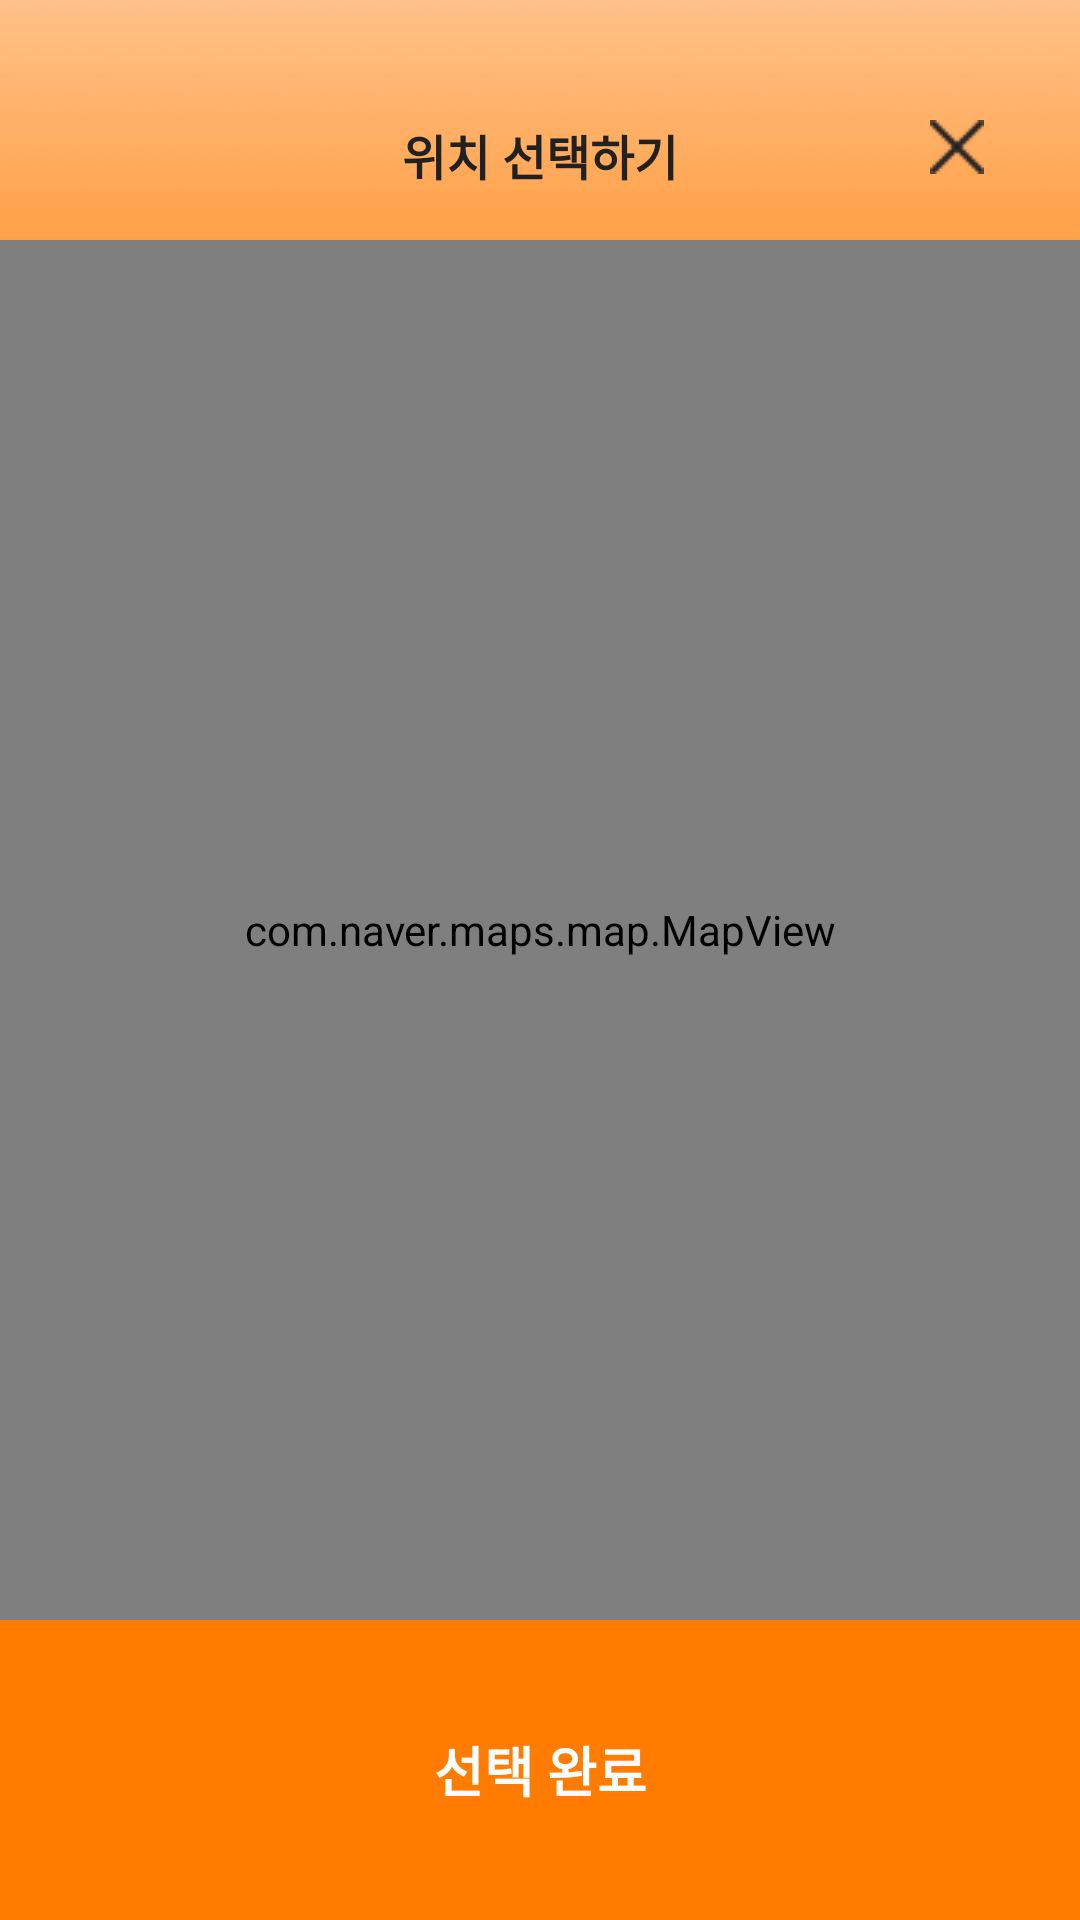

Android layout source for this screen:
<!-- AndroidManifest.xml: application theme SplashScreenTheme -->
<!-- res/layout/fragment_select_location.xml -->
<?xml version="1.0" encoding="utf-8"?>
<androidx.constraintlayout.widget.ConstraintLayout xmlns:android="http://schemas.android.com/apk/res/android"
    android:layout_width="match_parent"
    android:layout_height="match_parent"
    xmlns:tools="http://schemas.android.com/tools"
    xmlns:app="http://schemas.android.com/apk/res-auto">

    
    <androidx.constraintlayout.widget.ConstraintLayout
        android:id="@+id/constraintLayout"
        android:layout_width="match_parent"
        android:layout_height="80dp"
        app:layout_constraintTop_toTopOf="parent">

        <TextView
            android:id="@+id/textView"
            android:layout_width="match_parent"
            android:layout_height="wrap_content"
            android:layout_marginTop="40dp"
            android:text="위치 선택하기"
            android:gravity="center"
            android:textColor="#212121"
            android:textSize="16dp"
            android:textStyle="bold"
            app:layout_constraintTop_toTopOf="parent" />

        <ImageButton
            android:id="@+id/cancelBtn"
            android:layout_width="wrap_content"
            android:layout_height="wrap_content"
            android:layout_marginTop="40dp"
            android:layout_marginEnd="32dp"
            android:background="@color/transparency"
            android:scaleType="fitCenter"
            android:src="@drawable/icon_24_close"
            app:layout_constraintEnd_toEndOf="parent"
            app:layout_constraintTop_toTopOf="parent" />


    </androidx.constraintlayout.widget.ConstraintLayout>

    <com.naver.maps.map.MapView
        android:id="@+id/map_view"
        android:layout_width="match_parent"
        android:layout_height="match_parent"
        android:layout_marginTop="80dp"
        android:layout_marginBottom="100dp"
        app:layout_constraintTop_toBottomOf="@+id/constraintLayout" />

    <androidx.constraintlayout.widget.ConstraintLayout
        android:layout_width="match_parent"
        android:layout_height="100dp"
        android:background="@color/orange"
        android:id="@+id/selectBtn"
        app:layout_constraintBottom_toBottomOf="parent"
        app:layout_constraintStart_toStartOf="parent" >

        <TextView
            android:layout_width="match_parent"
            android:layout_height="match_parent"
            android:textColor="@color/white"
            android:textStyle="bold"
            android:text="선택 완료"
            android:gravity="center"
            android:textSize="18dp"
            />

    </androidx.constraintlayout.widget.ConstraintLayout>




</androidx.constraintlayout.widget.ConstraintLayout>
<!-- resources referenced by this layout -->
<resources>
  <color name="orange">#FF7C00</color>
  <color name="transparency">#00ff0000</color>
  <color name="white">#FFFFFFFF</color>
  <!-- drawable icon_24_close: png bitmap (drawable, 338 bytes) -->
  <style name="SplashScreenTheme" parent="Theme.MaterialComponents.NoActionBar">
          <item name="android:windowBackground">@drawable/splash</item>
          <item name="android:statusBarColor">@color/transparency</item>
  
          <item name="windowNoTitle">true</item>
          <item name="windowActionBar">false</item>
          <item name="android:windowFullscreen">true</item>
          
      </style>
  <!-- drawable splash: png bitmap (drawable, 223117 bytes) -->
</resources>
